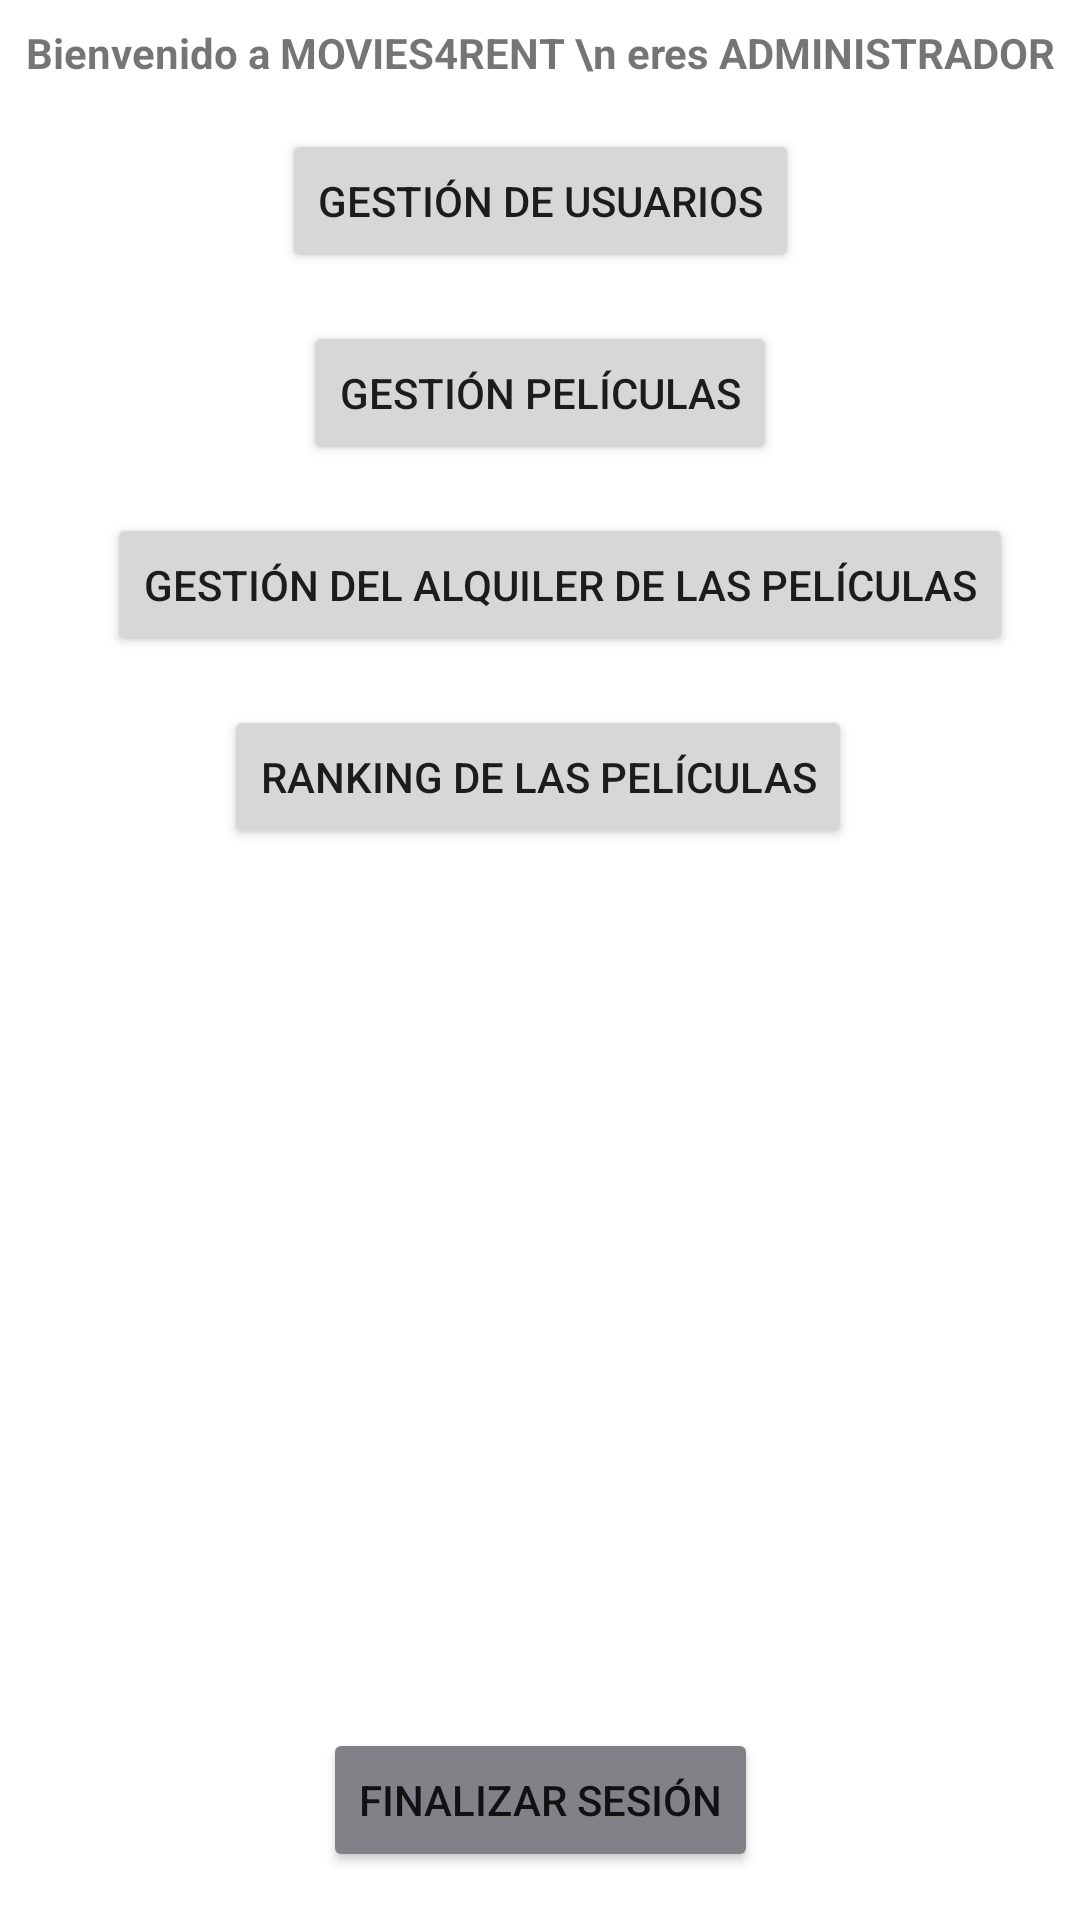

The Android layout XML behind this screen, and the referenced resources:
<!-- AndroidManifest.xml: application theme Theme.ProyectoM13AppMovil -->
<!-- res/layout/activity_pantalla_administrador.xml -->
<?xml version="1.0" encoding="utf-8"?>
<androidx.constraintlayout.widget.ConstraintLayout xmlns:android="http://schemas.android.com/apk/res/android"
    xmlns:app="http://schemas.android.com/apk/res-auto"
    xmlns:tools="http://schemas.android.com/tools"
    android:layout_width="match_parent"
    android:layout_height="match_parent"
    tools:context=".PantallaAdministrador">

    <Button
        android:id="@+id/buttonLogoutAdmin"
        android:layout_width="wrap_content"
        android:layout_height="wrap_content"
        android:layout_marginBottom="16dp"
        android:backgroundTint="#818288"
        android:text="Finalizar Sesión"
        app:icon="@drawable/ic_baseline_logout_24"
        app:layout_constraintBottom_toBottomOf="parent"
        app:layout_constraintEnd_toEndOf="parent"
        app:layout_constraintStart_toStartOf="parent" />

    <TextView
        android:id="@+id/textViewTituloAdministrador"
        android:layout_width="wrap_content"
        android:layout_height="wrap_content"
        android:layout_marginTop="8dp"
        android:text="Bienvenido a MOVIES4RENT \n eres ADMINISTRADOR"
        android:textAlignment="center"
        android:textStyle="bold"
        app:layout_constraintEnd_toEndOf="parent"
        app:layout_constraintStart_toStartOf="parent"
        app:layout_constraintTop_toTopOf="parent" />

    <Button
        android:id="@+id/buttonGestionUsuarios"
        android:layout_width="wrap_content"
        android:layout_height="wrap_content"
        android:layout_marginTop="16dp"
        android:text="Gestión de usuarios"
        app:icon="@drawable/ic_baseline_supervised_user_circle_24"
        app:layout_constraintEnd_toEndOf="parent"
        app:layout_constraintStart_toStartOf="parent"
        app:layout_constraintTop_toBottomOf="@+id/textViewTituloAdministrador" />

    <Button
        android:id="@+id/buttonGestionPeliculas"
        android:layout_width="wrap_content"
        android:layout_height="wrap_content"
        android:layout_marginTop="16dp"
        android:text="Gestión películas"
        app:icon="@drawable/ic_baseline_local_movies_24"
        app:layout_constraintEnd_toEndOf="parent"
        app:layout_constraintStart_toStartOf="parent"
        app:layout_constraintTop_toBottomOf="@+id/buttonGestionUsuarios" />

    <Button
        android:id="@+id/buttonRankingPeliculas"
        android:layout_width="wrap_content"
        android:layout_height="wrap_content"
        android:layout_marginTop="16dp"
        android:text="Ranking de las películas"
        app:icon="@drawable/ic_baseline_bar_chart_24"
        app:layout_constraintEnd_toEndOf="parent"
        app:layout_constraintHorizontal_bias="0.496"
        app:layout_constraintStart_toStartOf="parent"
        app:layout_constraintTop_toBottomOf="@+id/buttonGestionAlquilerPeliculas" />

    <Button
        android:id="@+id/buttonGestionAlquilerPeliculas"
        android:layout_width="wrap_content"
        android:layout_height="wrap_content"
        android:layout_marginTop="16dp"
        android:text="Gestión del alquiler de las películas"
        app:icon="@drawable/ic_baseline_ondemand_video_24"
        app:layout_constraintEnd_toEndOf="parent"
        app:layout_constraintHorizontal_bias="0.615"
        app:layout_constraintStart_toStartOf="parent"
        app:layout_constraintTop_toBottomOf="@+id/buttonGestionPeliculas" />

</androidx.constraintlayout.widget.ConstraintLayout>
<!-- resources referenced by this layout -->
<resources>
  <style name="Theme.ProyectoM13AppMovil" parent="Theme.MaterialComponents.DayNight.DarkActionBar">
          
          <item name="colorPrimary">@color/purple_500</item>
          <item name="colorPrimaryVariant">@color/purple_700</item>
          <item name="colorOnPrimary">@color/white</item>
          
          <item name="colorSecondary">@color/teal_200</item>
          <item name="colorSecondaryVariant">@color/teal_700</item>
          <item name="colorOnSecondary">@color/black</item>
          
          <item name="android:statusBarColor" tools:targetApi="l">?attr/colorPrimaryVariant</item>
          
      </style>
  <!-- not gathered from this repository: default colours our renderer supplied (Android Studio template values) -->
  <color name="purple_500">#FF6200EE</color>
  <color name="purple_700">#FF3700B3</color>
  <color name="teal_200">#FF03DAC5</color>
  <color name="teal_700">#FF018786</color>
  <color name="black">#FF000000</color>
  <color name="white">#FFFFFFFF</color>
</resources>
